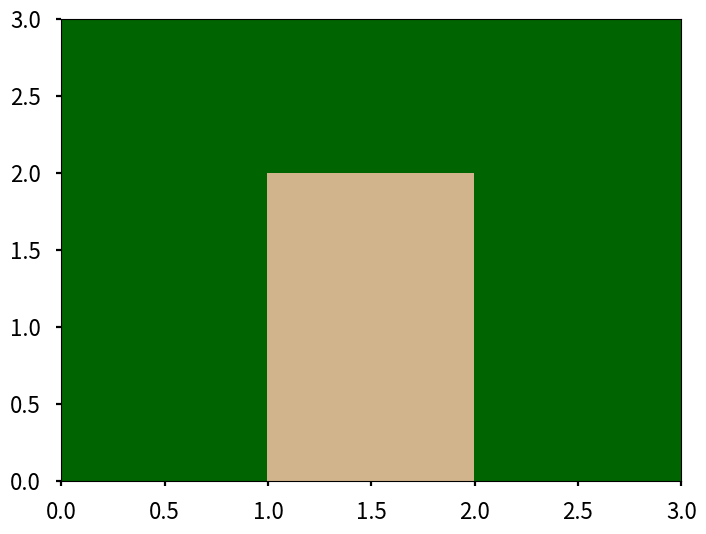
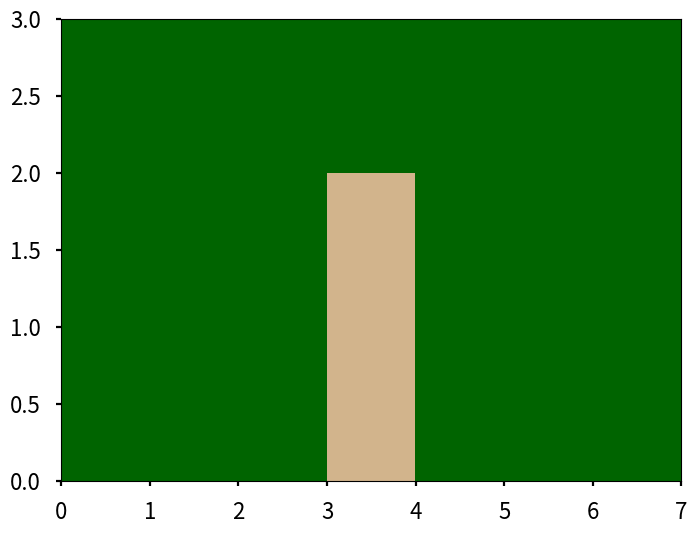

These charts were generated, in order, by the following Python code:
#!/usr/bin/env/python3
'''
Lab #4: Universality: Sick of Burning
Julian Toogood

This file solves the 1D diffusion equation for Lab 03 and all subparts. 

Hi Sarah :) 
To reproduce the values and plots in my report, do this: 
- For question 1, run the function question_1() with no inputs.
- For question 2, run the function question_2() with no inputs.
- For question 3, run the function question_3() with no inputs.
Running this script will also call these functions in order. 

'''

# import packages 
import numpy as np 
from numpy.random import rand
import matplotlib.pyplot as plt
from matplotlib.colors import ListedColormap

# turn on interactive plotting, set stylesheet
plt.ion()
plt.style.use('seaborn-v0_8-poster')

# Generate our custom segmented color map for this project.
# We can specify colors by names and then create a colormap that only uses
# those names. We have 3 funadmental states, so we want only 3 colors.
# Color info: https://matplotlib.org/stable/gallery/color/named_colors.html
forest_cmap = ListedColormap(['tan', 'darkgreen', 'crimson'])

# declare global variables 
nx, ny = 3, 3 # Number of cells in X and Y direction.
prob_spread = 1.0 # Chance to spread to adjacent cells.
prob_bare = 0.0 # Chance of cell to start as bare patch.
prob_start = 0.0 # Chance of cell to start on fire.

def forest_fire(isize=3, jsize=3, nstep=4, pspread=1.0, pignite=0.0, pbare=0):
    '''
    Create a forest fire.

    Parameters
    ----------
    isize, jsize : int, defaults to 3
        Set size of forest in x and y direction, respectively.
    nstep : int, defaults to 4
        Set number of steps to advance solution.
    pspread : float, defaults to 1.0
        Set chance that fire can spread in any direction, from 0 to 1
        (i.e., 0% to 100% chance of spread.)
    pignite : float, defaults to 0.0
        Set the chance that a point starts the simulation on fire (or infected)
        from 0 to 1 (0% to 100%).
    pbare : float, defaults to 0.0
        Set the chance that a point starts the simulation on bare (or
        immune) from 0 to 1 (0% to 100%).
    '''

    # Creating a forest and making all spots have trees.
    forest = np.zeros((nstep, isize, jsize), dtype=int) + 2

    # Set initial conditions for BURNING/INFECTED and BARE/IMMUNE
    # Start with BURNING/INFECTED:
    if pignite > 0:  # Scatter fire randomly:
        loc_ignite = np.zeros((isize, jsize), dtype=bool)
        while loc_ignite.sum() == 0:
            loc_ignite = rand(isize, jsize) <= pignite
        print(f"Starting with {loc_ignite.sum()} points on fire or infected.")
        forest[0, loc_ignite] = 3
    else:
        # Set initial fire to center:
        forest[0, isize//2, jsize//2] = 3

    # Set bare land/immune people:
    loc_bare = rand(isize, jsize) <= pbare
    forest[0, loc_bare] = 1

    # Loop through time to advance our fire.
    for k in range(nstep-1):
        # Assume the next time step is the same as the current:
        forest[k+1, :, :] = forest[k, :, :]
        # Search every spot that is on fire and spread fire as needed.
        for i in range(isize):
            for j in range(jsize):
                # Are we on fire?
                if forest[k, i, j] != 3:
                    continue
                # Ah! it burns. Spread fire in each direction.
                # Spread "up" (i to i-1)
                if (pspread > rand()) and (i > 0) and (forest[k, i-1, j] == 2):
                    forest[k+1, i-1, j] = 3
                # Spread "Down"
                # Spread "East"
                # Spread "West"

                # Change buring to burnt:
                forest[k+1, i, j] = 1

    return forest

def plot_forest(forest):
    # Create figure and set of axes:
    fig, ax = plt.subplots(1,1, figsize=(8, 6))

    # Given our "forest" object, a 2D array that contains numbers 1, 2, or 3,
    # Plot this using the "pcolor" method. Be sure to use our color map and
    # set both *vmin* and *vmax*:
    ax.pcolor(forest, cmap=forest_cmap, vmin=1, vmax=3)

def plot_progression(forest):
    '''Calculate the time dynamics of a forest fire and plot them.'''

    # Get total number of points:
    ksize, isize, jsize = forest.shape
    npoints = isize * jsize

    # Find all spots that have forests (or are healthy people)
    # ...and count them as a function of time.
    loc = forest == 2
    forested = 100 * loc.sum(axis=(1, 2))/npoints

    loc = forest == 1
    bare = 100 * loc.sum(axis=(1, 2))/npoints

    plt.plot(forested, label='Forested')
    plt.plot(bare, label='Bare/Burnt')
    plt.xlabel('Time (arbitrary units)')
    plt.ylabel('Percent Total Forest')


def question_1():
    '''
    Run this code to reproduce all results for question 1.

    Parameters: none

    Returns: none
    '''
    forest1 = forest_fire(isize=3, jsize=3, nstep=3, pspread=1.0, pignite=0.0, pbare=0) #STILL NEED TO IMPLEMENT SPREAD IN 3 DIRECTIONS WITH EDGE CONDITIONS 
    plot_forest(forest1[2,:,:])

    forest2 = forest_fire(isize=3, jsize=7, nstep=3, pspread=1.0, pignite=0.0, pbare=0)
    plot_forest(forest2[2,:,:])



def question_2():
    '''
    Run this code to reproduce all results for question 2.

    Parameters: none

    Returns: none
    '''

def question_3():
    '''
    Run this code to reproduce all results for question 3.

    Parameters: none

    Returns: none
    '''



print('Question 1:')
question_1()

print('Question 2:')
question_2()
 
print('Question 3:') 
question_3()



